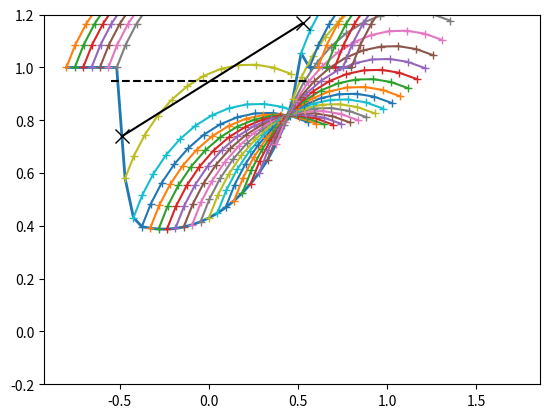

Reproduce this figure in Python.
import numpy as np
import matplotlib.pyplot as plt

import warnings


def update_state(state, action, dt):
    """
    Updates x, y, th pos accoridng to th_d, v
    """
    L = 0.33
    theta_update = state[2] + ((action[1] / L) * np.tan(action[0]) * dt) 
    dx = np.array([action[1] * np.sin(theta_update),
                action[1]*np.cos(theta_update),
                action[1] / L * np.tan(action[0])])

    return state + dx * dt 


class RotationalObstacle:
    def __init__(self, p1, p2, d_max, n):
        b = 0.05 
        self.op1 = p1 + [-b, -b]
        self.op2 = p2 + [b, -b]
        self.p1 = None
        self.p2 = None
        self.d_max = d_max * 1
        self.obs_n = n
        self.m_pt = np.mean([self.op1, self.op2])
        print(self.m_pt)
        
        
    def transform_obstacle_line(self, theta):
        """
        Calculate transformed points based on theta by constructing rotation matrix.
        """
        rot_m = np.array([[np.cos(theta), -np.sin(theta)], 
                [np.sin(theta), np.cos(theta)]])
        self.p1 = rot_m @ (self.op1 - self.m_pt) + self.m_pt
        self.p2 = rot_m @ (self.op2 - self.m_pt) + self.m_pt

    def transform_point(self, pt, theta):
        rot_m = np.array([[np.cos(-theta), -np.sin(-theta)], 
                [np.sin(-theta), np.cos(-theta)]])

        new_pt = rot_m @ pt
        return new_pt

    def find_critical_distances(self, state_point_x):
        """
        this function takes a point that has been transformed to have theta =0. i.e. the point is facing straight up and the obstacle has been adjusted. 
        """
        if state_point_x < self.p1[0] or state_point_x > self.p2[0]:
            return 1

        L = 0.33

        w1 = state_point_x - self.p1[0] 
        w2 = self.p2[0] - state_point_x 

        width_thresh = L / np.tan(self.d_max)

        d1 = np.sqrt(2*L* w1 / np.tan(self.d_max) - w1**2) if w1 < width_thresh else width_thresh
        d2 = np.sqrt(2*L * w2 / np.tan(self.d_max) - w2**2) if w2 < width_thresh else width_thresh

        return d1, d2
  
    def transform_distances(self, d1, d2, theta):
        vector = np.array([])

    

class ObstacleThree:
    def __init__(self, p1, p2, d_max, n):
        b = 0.05 
        self.op1 = p1 + [-b, -b]
        self.op2 = p2 + [b, -b]
        self.p1 = None
        self.p2 = None
        self.d_max = d_max * 1
        self.obs_n = n

    def run_check(self, state):
        pt = self.calculate_transforms(state) # calculates transformed pts
        
        # check if the obs is in front of pt. #TODO: check all these if statements. It isn't picking up is the point is in front or not. 
        if pt[0] < self.p1[0] or pt[0] > self.p2[0]:
            if self.p1[0] < 0 and self.p2[0] > 0:
                if pt[0] < self.p1[0] and self.p1[0] < 0:
                    if pt[1] / pt[0] < self.p1[1] / self.p1[0] :
                        return False
                if pt[0] < self.p2[0] and self.p2[0] > 0:
                    if pt[1] / pt[0] > self.p2[1] / self.p2[0]:
                        return False     

            return True 
        if pt[1] > self.p1[1] and pt[1] > self.p2[1]:
            return False

        y_required = self.find_critical_point(pt)


        if y_required > pt[1]:
            safe_value = True 
        else:
            safe_value = False

        # print(f"{safe_value}: Obs{self.obs_n} -> y_req:{y_required:.4f}, NewPt: {pt} ->start:{self.p1}, end: {self.p2}")

        return safe_value

    def calculate_transforms(self, theta):
        """
        Calculate transformed points based on theta by constructing rotation matrix.
        """
        # theta = state[2]
        m_pt = [0, 1]
        rot_m = np.array([[np.cos(theta), -np.sin(theta)], 
                [np.sin(theta), np.cos(theta)]])
        self.p1 = rot_m @ (self.op1 - m_pt) + m_pt
        self.p2 = rot_m @ (self.op2 - m_pt) + m_pt

        # new_pt = rot_m @ state[0:2]


        # return new_pt

    def reverse_rotate(self, pt, theta):
        rot_m = np.array([[np.cos(-theta), -np.sin(-theta)], 
                [np.sin(-theta), np.cos(-theta)]])

        new_pt = rot_m @ pt
        return new_pt

    def plot_obstacle(self, state=[0, 0, 0]):
        pts = np.vstack((self.p1, self.p2))
        plt.plot(pts[:, 0], pts[:, 1], 'x-', markersize=10, color='black')
        pts = np.vstack((self.op1, self.op2))
        plt.plot(pts[:, 0], pts[:, 1], '--', markersize=20, color='black')

    def find_critical_point(self, state_point_x):
        """
        this function takes a point that has been transformed to have theta =0. i.e. the point is facing straight up and the obstacle has been adjusted. 
        """
        if state_point_x < self.p1[0] or state_point_x > self.p2[0]:
            return 1

        L = 0.33

        w1 = state_point_x - self.p1[0] 
        w2 = self.p2[0] - state_point_x 

        width_thresh = L / np.tan(self.d_max)

        # if w1 < width_thresh and w2 < width_thresh:
        #     return 1
            
        # if w1 > width_thresh or w2 > width_thresh: #TODO: the or isn't working. If one doesn't work, use the other one. 
        #     return 1


        with warnings.catch_warnings():
            warnings.filterwarnings('error')
            try:
                d1 = np.sqrt(2*L* w1 / np.tan(self.d_max) - w1**2)
                d2 = np.sqrt(2*L * w2 / np.tan(self.d_max) - w2**2)
            except RuntimeWarning as e:
                print(f"Warning caught: p1: {self.p1} -> p2: {self.p2} -> w1,2: {w1},{w2}, state: {state_point_x}")
                print(e)
                raise

        y1 = self.p1[1] - d1
        y2 = self.p2[1] - d2

        y_safe = max(y1, y2)
        return y_safe 
  

def run_relative_relationship():
    o = ObstacleThree(np.array([-0.5, 1]), np.array([0.5, 1]), 0.4, 1)
    n_angles = 20 
    n_xs = 20
    angles = np.linspace(-np.pi/4, np.pi/4, n_angles)
    xs = np.linspace(-0.7, 0.7, 20)

    ys = np.zeros((n_angles, n_xs))
    
    for i, theta in enumerate(angles):
        o.calculate_transforms(theta)
        for j, x in enumerate(xs):
            ys[i, j] = o.find_critical_point(x)

    fig = plt.figure()
 
    ax = plt.axes(projection ='3d')
    
    X, Z = np.meshgrid(xs, angles)
    ax.plot_surface(X, ys, Z, cmap='viridis', rstride=1, cstride=1)
    ax.set_title('3D line plot geeks for geeks')
    ax.set_xlabel('X axis: x value input')
    ax.set_ylabel('Y axis: v value returned')
    ax.set_zlabel('Z axis: angle')
    plt.show()

def finding_jellyfish_points(theta, n_xs=20):
    o = ObstacleThree(np.array([-0.5, 1]), np.array([0.5, 1]), 0.4, 1)
    center = -0
    width = 0.8
    xs = np.linspace(center-width, center+width, n_xs)
    ys = np.zeros((n_xs))
    
    o.calculate_transforms(theta)
    for j, x in enumerate(xs):
        ys[j] = o.find_critical_point(x)

    return xs, ys, o


def making_magdaleen():
    xs, ys = finding_jellyfish_points()

    plt.figure()
    plt.plot(xs, ys)
    plt.ylim([-0.2, 1.2])
    plt.show()

def cutting_cucumbers():
    n_angles = 10
    n_pts = 20
    th_lim = 0.4
    angles = np.linspace(-th_lim, th_lim, n_angles)
    zss = np.zeros((n_angles, 20))
    xss = np.zeros((n_angles, 20))
    yss = np.zeros((n_angles, 20))
    for i in range(n_angles):
        xss[i], yss[i] = finding_jellyfish_points(angles[i])
    # zss = angles[i] * np.ones(n_pts)

    fig = plt.figure()
    ax = plt.axes(projection ='3d')
    
    X, Y = np.meshgrid(xss[0], angles)
    ax.plot_surface(X, Y, yss, cmap='viridis', rstride=1, cstride=1)
    ax.set_xlabel('X axis: z input')
    ax.set_ylabel('Y axis: angle')
    ax.set_zlabel('Z axis: y output')
    plt.show()

    plt.figure()
    plt.plot(xss[0], yss[0])

    plt.figure()
    plt.plot(xss[1], yss[1])

    plt.figure()
    plt.plot(xss[2], yss[2])

    plt.show()
    
    
def walking_to_love():
    theta = 0.4
    n_pts = 35
    d_max = 0.4
    steps = 12 
    xs, ys, o = finding_jellyfish_points(theta, n_pts)
    critical_x = xs[np.argmin(ys)]

    new_states = np.zeros((n_pts, steps, 3))
    for i, (x, y) in enumerate(zip(xs, ys)):
        # delta = -d_max if x < critical_x else d_max
        delta = d_max
        state = [x, y, theta]
        for j in range(steps):
            new_states[i, j] =np.copy(state)
            state = update_state(state, [delta, 1], 0.1)

    plt.figure()
    plt.plot(xs, ys, linewidth=2)
    plt.ylim([-0.2, 1.2])

    for i in range(n_pts):
        plt.plot(new_states[i, :, 0], new_states[i, :, 1], '+-')

    o.plot_obstacle()

    plt.show()

def a_heart_of_buter():
    theta = 0.4
    n_pts = 10
    d_max = 0.4
    steps = 12

    xs = np.zeros(n_pts)
    ys = np.linspace(0.1, 0.6, n_pts)
    o = ObstacleThree(np.array([-0.5, 1]), np.array([0.5, 1]), 0.4, 1)
    o.calculate_transforms(theta)
    Y = o.find_critical_point(0)

    # pt = o.reverse_rotate([0, Y], theta)

    new_states = np.zeros((n_pts, steps, 3))
    for i, (x, y) in enumerate(zip(xs, ys)):
        # delta = -d_max if x < critical_x else d_max
        state = [x, y, theta]
        for j in range(steps):
            new_states[i, j] =np.copy(state)
            state = update_state(state, [d_max, 1], 0.1)

    plt.figure()
    plt.plot(0, Y, 'x', markersize=20)
    # plt.plot(pt[0], pt[1], 'x', markersize=20)
    plt.ylim([-0.2, 1.2])

    for i in range(n_pts):
        plt.plot(new_states[i, :, 0], new_states[i, :, 1], '+-')

    o.plot_obstacle()

    plt.show()



if __name__ == '__main__':
    # run_relative_relationship()
    # making_magdaleen()
    # cutting_cucumbers()
    walking_to_love()
    # a_heart_of_buter()
